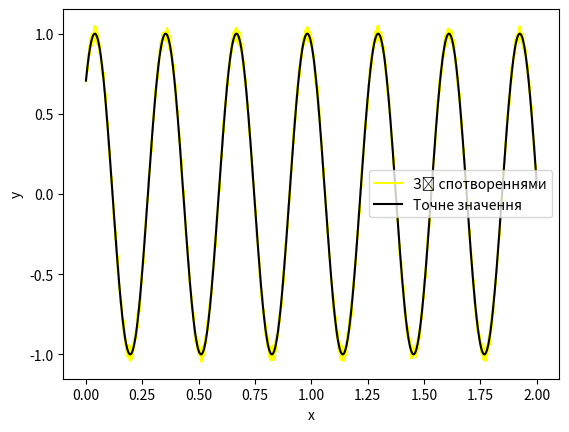

This chart was generated by the following Python code:
import numpy as np
import matplotlib.pyplot as plt


# Спотворення синусоїди
def generate_sequence(N, A, n, phi, deviation):
    x = np.linspace(0, 2, N)
    y_true = A * np.sin(n * x + phi)
    y = y_true + deviation
    return x, y, y_true


# Обчислення середніх значень
def mean_arithmetic(data):
    return np.mean(data)

def mean_harmonic(data):
    return len(data) / np.sum(1 / data)

def mean_geometric(data):
    data = np.where(data <= 0, np.nan, data)
    return np.nanprod(data) ** (1 / np.sum(~np.isnan(data)))


# Порівняння з точним значенням
def compare_with_true(approximate, exact):
    absolute_error = np.abs(approximate - exact)
    relative_error = absolute_error / np.abs(exact)
    return absolute_error, relative_error


# Відображення результатів
def plot_data(x, y, y_exact):
    plt.plot(x, y, label='Зі спотвореннями', color='yellow')
    plt.plot(x, y_exact, label='Точне значення', color='black')
    plt.xlabel('x')
    plt.ylabel('y')
    plt.legend()
    plt.show()


# Основний блок
n = 20   # номер студента у журналі
N = n*100  # N>=n*100
A = 1   # амплітуда
phi = np.pi / 4  # зсув по фазі
deviation = np.random.uniform(-0.05 * A, 0.05 * A, N)  # відхилення від точного значення

# Генерація даних
x, data, true_data = generate_sequence(N, A, n, phi, deviation)

# Обчислення середніх значень
arithmetic_mean = mean_arithmetic(data)
harmonic_mean = mean_harmonic(data)
geometric_mean = mean_geometric(data)


# Порівняння з точним значенням
x_true = A * np.sin(n * x + phi) + n
absolute_errors, relative_errors = [], []

approx_values = [arithmetic_mean, harmonic_mean, geometric_mean]
for approx_value in approx_values:
    absolute_error, relative_error = compare_with_true(approx_value, x_true)
    absolute_errors.append(absolute_error)
    relative_errors.append(relative_error)

# Виведення результатів
print("Середнє арифметичне:", arithmetic_mean)
print("Максимальна абсолютна похибка:", np.nanmax(absolute_errors[0]))
print("Мінімальна абсолютна похибка:", np.nanmin(absolute_errors[0]))
print("Максимальна відносна похибка:", np.nanmax(relative_errors[0]))
print("Мінімальна відносна похибка:", np.nanmin(relative_errors[0]))

print("\nСереднє гармонійне:", harmonic_mean)
print("Максимальна абсолютна похибка:", np.nanmax(absolute_errors[1]))
print("Мінімальна абсолютна похибка:", np.nanmin(absolute_errors[1]))
print("Максимальна відносна похибка:", np.nanmax(relative_errors[1]))
print("Мінімальна відносна похибка:", np.nanmin(relative_errors[1]))

print("\nСереднє геометричне:", geometric_mean)
print("Максимальна абсолютна похибка:", np.nanmax(absolute_errors[2]))
print("Мінімальна абсолютна похибка:", np.nanmin(absolute_errors[2]))
print("Максимальна відносна похибка:", np.nanmax(relative_errors[2]))
print("Мінімальна відносна похибка:", np.nanmin(relative_errors[2]))

# Візуалізація результатів
plot_data(x, data, true_data)
